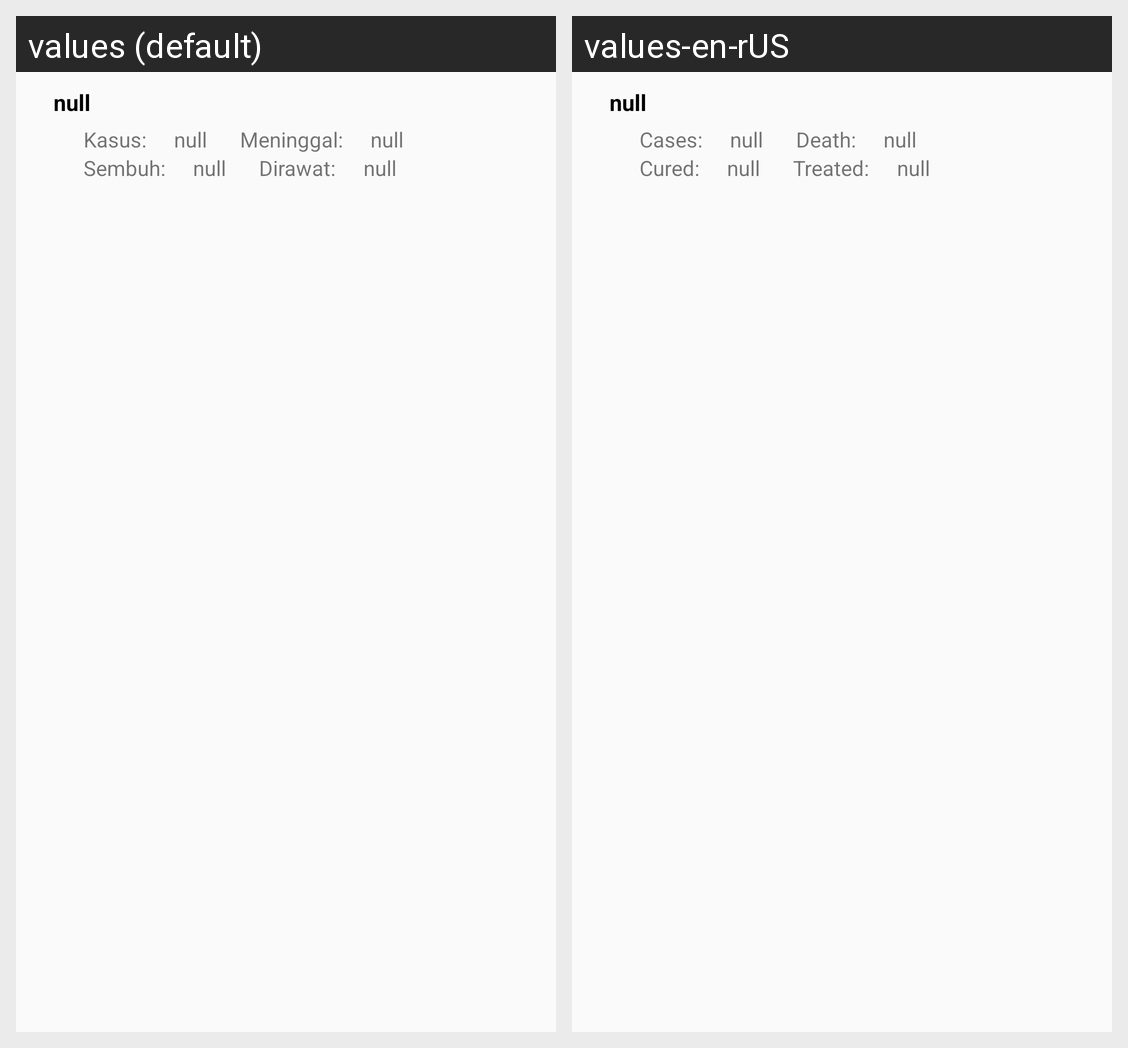

Locale-by-locale string values for the Android screen shown in this grid:
Android screen res/layout/stats_layout.xml rendered under 2 locales, left to right: values (default), values-en-rUS. Device: Nexus 5 (rendered at 1080×1920; each locale shown at half size, 540×960, under a caption strip naming it); theme AppTheme.
Strings drawn on this screen, with the default value and each locale's value (text and hints the layout hard-codes, and strings that could not be matched under every locale, appear in the picture but are not listed):

null_text
  values: null
  values-en-rUS: null  [not translated; the default value is used]

info_window_prov_cases
  values: Kasus: 
  values-en-rUS: Cases: 

info_window_prov_death
  values: Meninggal: 
  values-en-rUS: Death: 

info_window_prov_cured
  values: Sembuh: 
  values-en-rUS: Cured: 

info_window_prov_treated
  values: Dirawat: 
  values-en-rUS: Treated:
